The GitHub repository rjaswal1634/EfficientNetwithSeperableConvolution contains a labelled image folder "processed_data" with 4 categories: cloudy, desert, green area, water. Examples follow, each with its label.

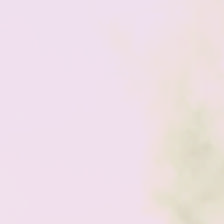
Label: cloudy

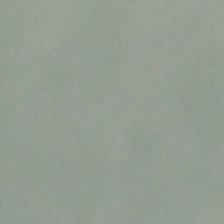
Label: cloudy

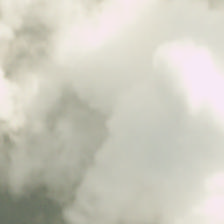
Label: cloudy

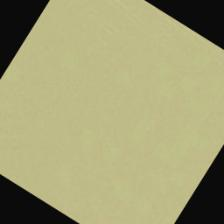
Label: desert

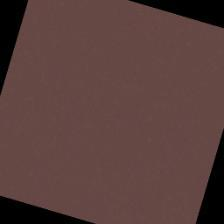
Label: desert

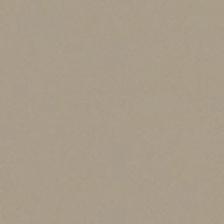
Label: desert
